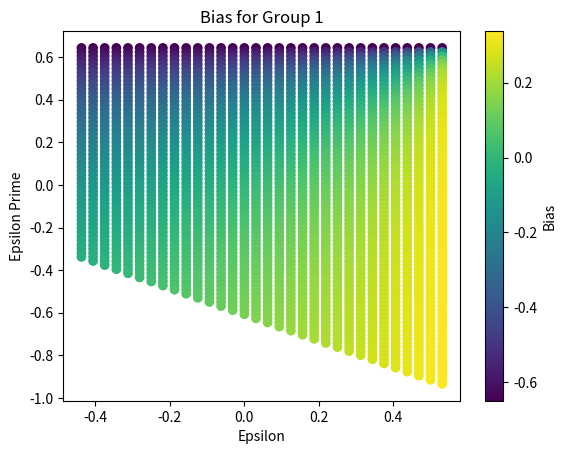
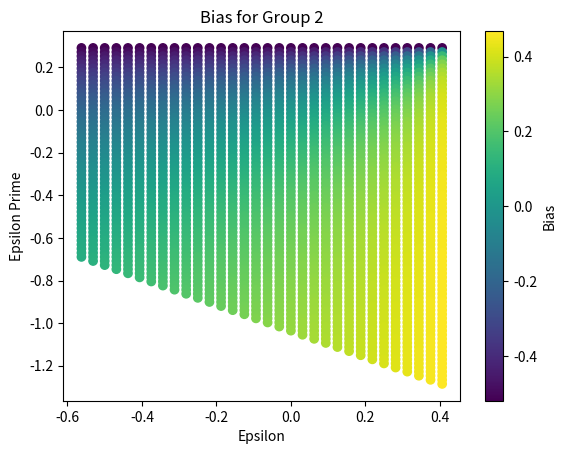

Python code for these plots, in order:
import numpy as np
import pandas as pd
import matplotlib.pyplot as plt

########
# Setup
########
fnr_wgt = np.array([0.35, 0.48])
mean_fn_overall = 0.16
mean_pos_overall = 0.42
fnr_overall = mean_fn_overall / mean_pos_overall
mean_tp_overall = mean_pos_overall - mean_fn_overall
mean_est_fn = np.array([0.09, 0.07])
mean_est_pos = mean_est_fn / fnr_wgt
mean_est_tp = mean_est_pos - mean_est_fn
prop_A = np.array([0.48, 0.52])

# Unknown parameter grid
mean_true_fn_vec = np.arange(0.005, 1.005, 0.005)
mean_true_pos_vec = np.arange(0.005, 1.005, 0.005)
mean_true_grid = pd.DataFrame([(fn, pos) for fn in mean_true_fn_vec for pos in mean_true_pos_vec if fn <= pos], columns=['mean_true_fn_vec', 'mean_true_pos_vec'])

bias_mat = np.zeros((len(mean_true_grid), 2))

group_colors = ["#440154", "#2A788E", "#22A884", "#7AD151"]
group_labels = {1: "Group 1", 2: "Group 2"}

#################################################
# Loop over groups and unknown parameter values
#################################################
for i in range(2):
    for j in range(len(mean_true_grid)):
        ## Set unknown parameters
        mean_true_fn = mean_true_grid.iloc[j, 0]
        mean_true_pos = mean_true_grid.iloc[j, 1]
        ## Calculate bias
        bias_val = (mean_est_fn[i] - mean_true_fn) / mean_true_pos + fnr_wgt[i] * (1 - mean_est_pos[i] / mean_true_pos)
        
        bias_mat[j, i] = bias_val

bias_mat_red = pd.DataFrame(bias_mat, columns=["G_1", "G_2"])

# Remove impossible values (higher than overall group proportions OR mean_true_fn > mean_true_pos)
for i in range(2):
    temp_df = mean_true_grid.copy()
    temp_df['is_impossible'] = (temp_df['mean_true_fn_vec'] > mean_fn_overall) | (temp_df['mean_true_pos_vec'] > mean_pos_overall) | (temp_df['mean_true_fn_vec'] > temp_df['mean_true_pos_vec'])
    temp_df['epsilon'] = (mean_est_fn[i] - temp_df['mean_true_fn_vec']) / mean_fn_overall
    temp_df['epsilon_prime'] = (mean_est_tp[i] - (temp_df['mean_true_pos_vec'] - temp_df['mean_true_fn_vec'])) / mean_tp_overall

    # Filter out impossible values
    temp_df = temp_df[~temp_df['is_impossible']]

    # Plotting
    plt.figure()
    plt.scatter(temp_df['epsilon'], temp_df['epsilon_prime'], c=bias_mat_red.iloc[temp_df.index, i], cmap='viridis')
    plt.colorbar(label='Bias')
    plt.xlabel('Epsilon')
    plt.ylabel('Epsilon Prime')
    plt.title(f'Bias for Group {i+1}')
    plt.show()